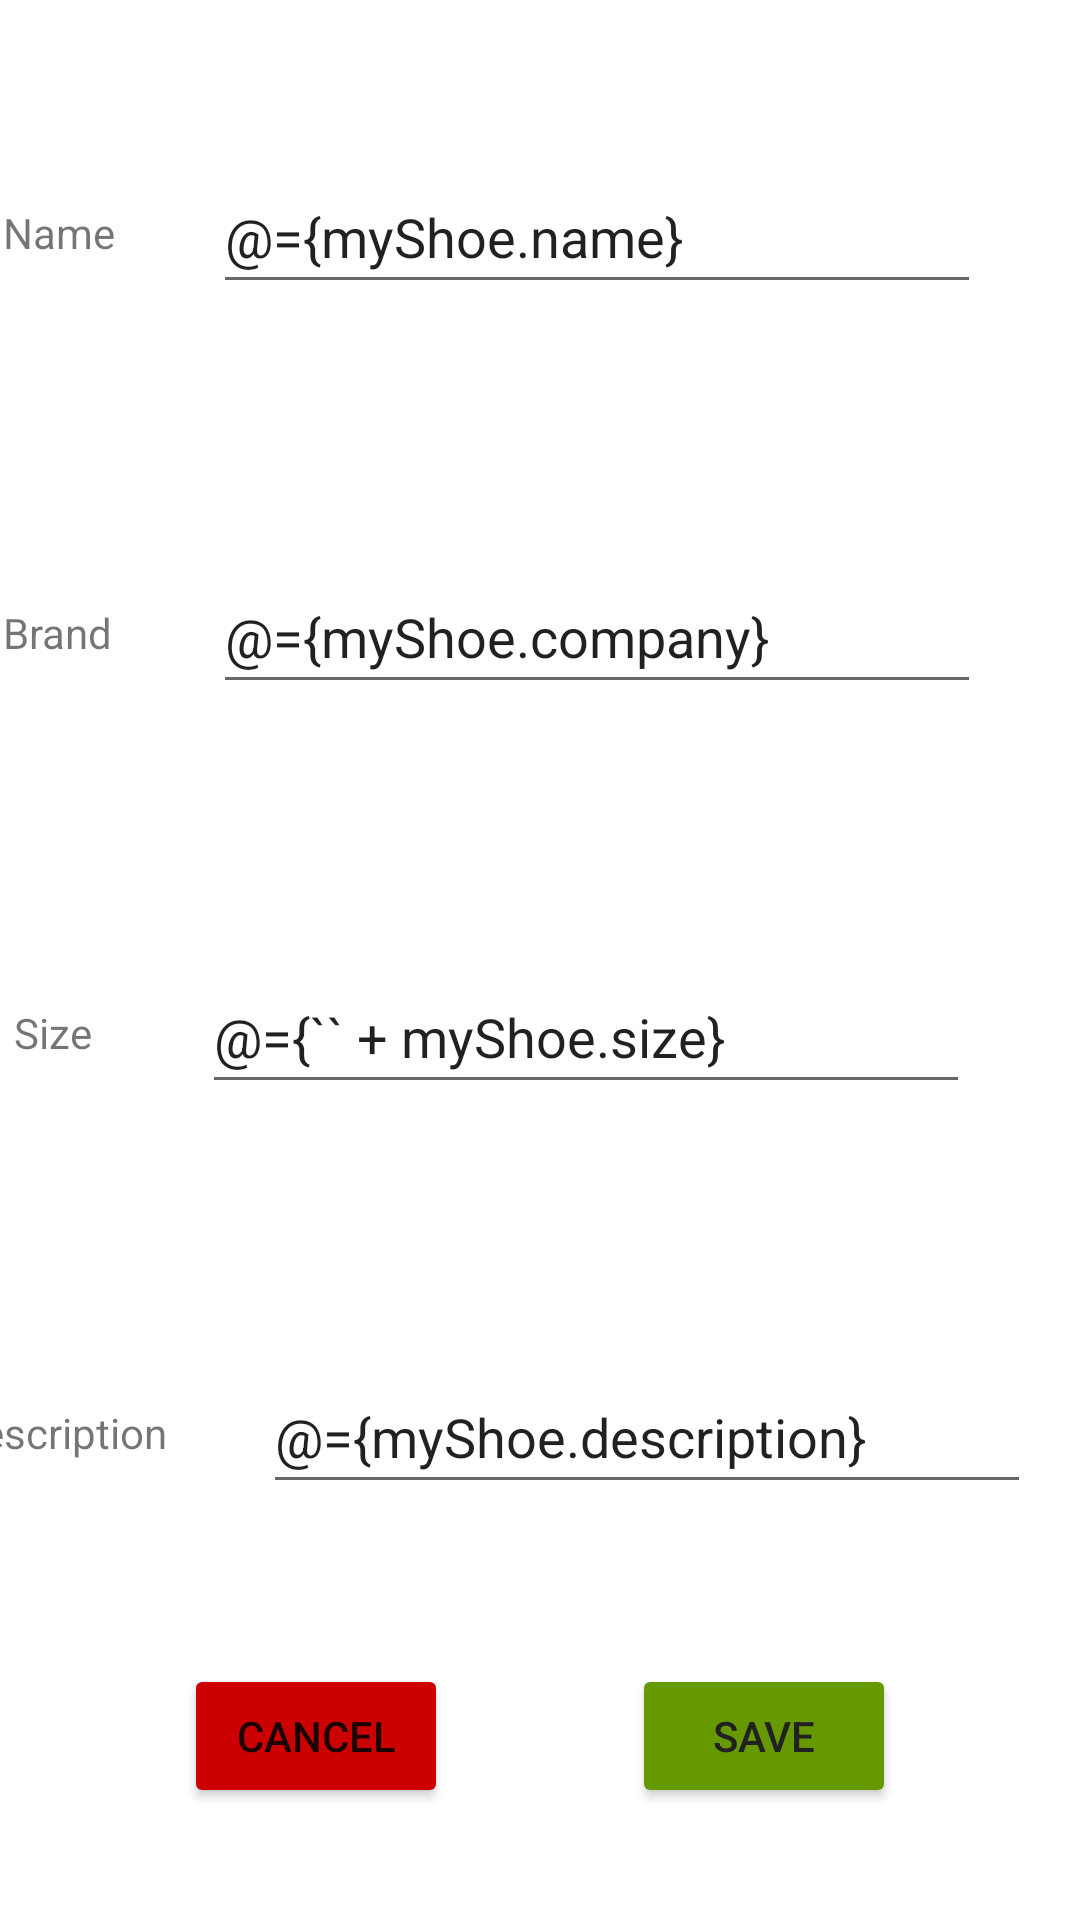

Reconstruct the res/layout file that produces this screen, plus the resources it refers to.
<!-- AndroidManifest.xml: application theme Theme.ShoeInventory -->
<!-- res/layout/fragment_details.xml -->
<?xml version="1.0" encoding="utf-8"?>
<layout xmlns:android="http://schemas.android.com/apk/res/android"
    xmlns:app="http://schemas.android.com/apk/res-auto"
    xmlns:tools="http://schemas.android.com/tools">

    <data>

        <variable
            name="myShoe"
            type="models.Shoe" />
    </data>

    
    <androidx.constraintlayout.widget.ConstraintLayout
        android:layout_width="match_parent"
        android:layout_height="match_parent"
        tools:context=".DetailsFragment">

        <TextView
            android:id="@+id/labelShoeName"
            style="@style/styleWrappedContent"
            android:labelFor="@id/editShoeName"
            android:text="@string/stringShoeName"
            app:layout_constraintBottom_toBottomOf="@id/editShoeName"
            app:layout_constraintEnd_toStartOf="@id/editShoeName"
            app:layout_constraintStart_toStartOf="parent"
            app:layout_constraintTop_toTopOf="@id/editShoeName" />

        <EditText
            android:id="@+id/editShoeName"
            style="@style/styleEditTextViews"
            android:importantForAutofill="no"
            android:inputType="text"
            android:text="@={myShoe.name}"
            app:layout_constraintBottom_toTopOf="@id/editShoeBrand"
            app:layout_constraintEnd_toEndOf="parent"
            app:layout_constraintStart_toEndOf="@id/labelShoeName"
            app:layout_constraintTop_toTopOf="parent" />

        <TextView
            android:id="@+id/labelShoeBrand"
            style="@style/styleWrappedContent"
            android:labelFor="@id/editShoeBrand"
            android:text="@string/stringShoeBrand"
            app:layout_constraintBottom_toBottomOf="@id/editShoeBrand"
            app:layout_constraintEnd_toStartOf="@id/editShoeBrand"
            app:layout_constraintStart_toStartOf="parent"
            app:layout_constraintTop_toTopOf="@id/editShoeBrand" />

        <EditText
            android:id="@+id/editShoeBrand"
            style="@style/styleEditTextViews"
            android:importantForAutofill="no"
            android:inputType="text"
            android:text="@={myShoe.company}"
            app:layout_constraintBottom_toTopOf="@id/editShoeSize"
            app:layout_constraintEnd_toEndOf="parent"
            app:layout_constraintStart_toEndOf="@id/labelShoeBrand"
            app:layout_constraintTop_toBottomOf="@id/editShoeName" />

        <TextView
            android:id="@+id/labelShoeSize"
            style="@style/styleWrappedContent"
            android:labelFor="@id/editShoeSize"
            android:text="@string/stringShoeSize"
            app:layout_constraintBottom_toBottomOf="@id/editShoeSize"
            app:layout_constraintEnd_toStartOf="@id/editShoeSize"
            app:layout_constraintStart_toStartOf="parent"
            app:layout_constraintTop_toTopOf="@id/editShoeSize" />

        <EditText
            android:id="@+id/editShoeSize"
            style="@style/styleEditTextViews"
            android:importantForAutofill="no"
            android:inputType="number"
            android:text="@={`` + myShoe.size}"
            app:layout_constraintBottom_toTopOf="@id/editShoeDescription"
            app:layout_constraintEnd_toEndOf="parent"
            app:layout_constraintStart_toEndOf="@id/labelShoeSize"
            app:layout_constraintTop_toBottomOf="@id/editShoeBrand" />

        <TextView
            android:id="@+id/labelShoeDescription"
            style="@style/styleWrappedContent"
            android:labelFor="@id/editShoeDescription"
            android:text="@string/stringShoeDescription"
            app:layout_constraintBottom_toBottomOf="@id/editShoeDescription"
            app:layout_constraintEnd_toStartOf="@id/editShoeDescription"
            app:layout_constraintStart_toStartOf="parent"
            app:layout_constraintTop_toTopOf="@id/editShoeDescription" />

        <EditText
            android:id="@+id/editShoeDescription"
            style="@style/styleEditTextViews"
            android:importantForAutofill="no"
            android:inputType="text"
            android:text="@={myShoe.description}"
            app:layout_constraintBottom_toTopOf="@id/buttonSave"
            app:layout_constraintEnd_toEndOf="parent"
            app:layout_constraintStart_toEndOf="@id/labelShoeDescription"
            app:layout_constraintTop_toBottomOf="@id/editShoeSize" />

        <Button
            android:id="@+id/buttonCancel"
            style="@style/styleButtons"
            android:backgroundTint="@android:color/holo_red_dark"
            android:text="@string/stringCancelButton"
            app:layout_constraintBottom_toBottomOf="@+id/buttonSave"
            app:layout_constraintEnd_toStartOf="@id/buttonSave"
            app:layout_constraintStart_toStartOf="parent"
            app:layout_constraintTop_toTopOf="@+id/buttonSave"
            app:layout_constraintVertical_bias="0.0" />

        <Button
            android:id="@+id/buttonSave"
            style="@style/styleButtons"
            android:backgroundTint="@android:color/holo_green_dark"
            android:text="@string/stringSaveButton"
            android:textColor="#212121"
            app:layout_constraintBottom_toBottomOf="parent"
            app:layout_constraintEnd_toEndOf="parent"
            app:layout_constraintStart_toEndOf="@id/buttonCancel"
            app:layout_constraintTop_toBottomOf="@+id/editShoeDescription" />

    </androidx.constraintlayout.widget.ConstraintLayout>
</layout>
<!-- resources referenced by this layout -->
<resources>
  <string name="stringCancelButton">Cancel</string>
  <string name="stringSaveButton">Save</string>
  <string name="stringShoeBrand">Brand</string>
  <string name="stringShoeDescription">Description</string>
  <string name="stringShoeName">Name</string>
  <string name="stringShoeSize">Size</string>
  <style name="styleButtons" parent="styleWrappedContent">
          <item name="android:layout_marginBottom">@dimen/dimenMediumMargin</item>
      </style>
  <style name="styleEditTextViews">
          <item name="android:layout_width">@dimen/dimenEditTextWidth</item>
          <item name="android:layout_height">wrap_content</item>
          <item name="android:layout_margin">@dimen/dimenLargeMargin</item>
          <item name="android:minHeight">48dp</item>
      </style>
  <style name="styleWrappedContent">
          <item name="android:layout_width">wrap_content</item>
          <item name="android:layout_height">wrap_content</item>
      </style>
  <style name="Theme.ShoeInventory" parent="Theme.MaterialComponents.DayNight.DarkActionBar">
          
          <item name="colorPrimary">@color/purple_500</item>
          <item name="colorPrimaryVariant">@color/purple_700</item>
          <item name="colorOnPrimary">@color/white</item>
          
          <item name="colorSecondary">@color/teal_200</item>
          <item name="colorSecondaryVariant">@color/teal_700</item>
          <item name="colorOnSecondary">@color/black</item>
          
          <item name="android:statusBarColor">?attr/colorPrimaryVariant</item>
          
      </style>
  <dimen name="dimenMediumMargin">16dp</dimen>
  <dimen name="dimenEditTextWidth">256dp</dimen>
  <dimen name="dimenLargeMargin">32dp</dimen>
  <!-- not gathered from this repository: default colours our renderer supplied (Android Studio template values) -->
  <color name="purple_500">#FF6200EE</color>
  <color name="purple_700">#FF3700B3</color>
  <color name="teal_200">#FF03DAC5</color>
  <color name="teal_700">#FF018786</color>
  <color name="black">#FF000000</color>
  <color name="white">#FFFFFFFF</color>
</resources>
